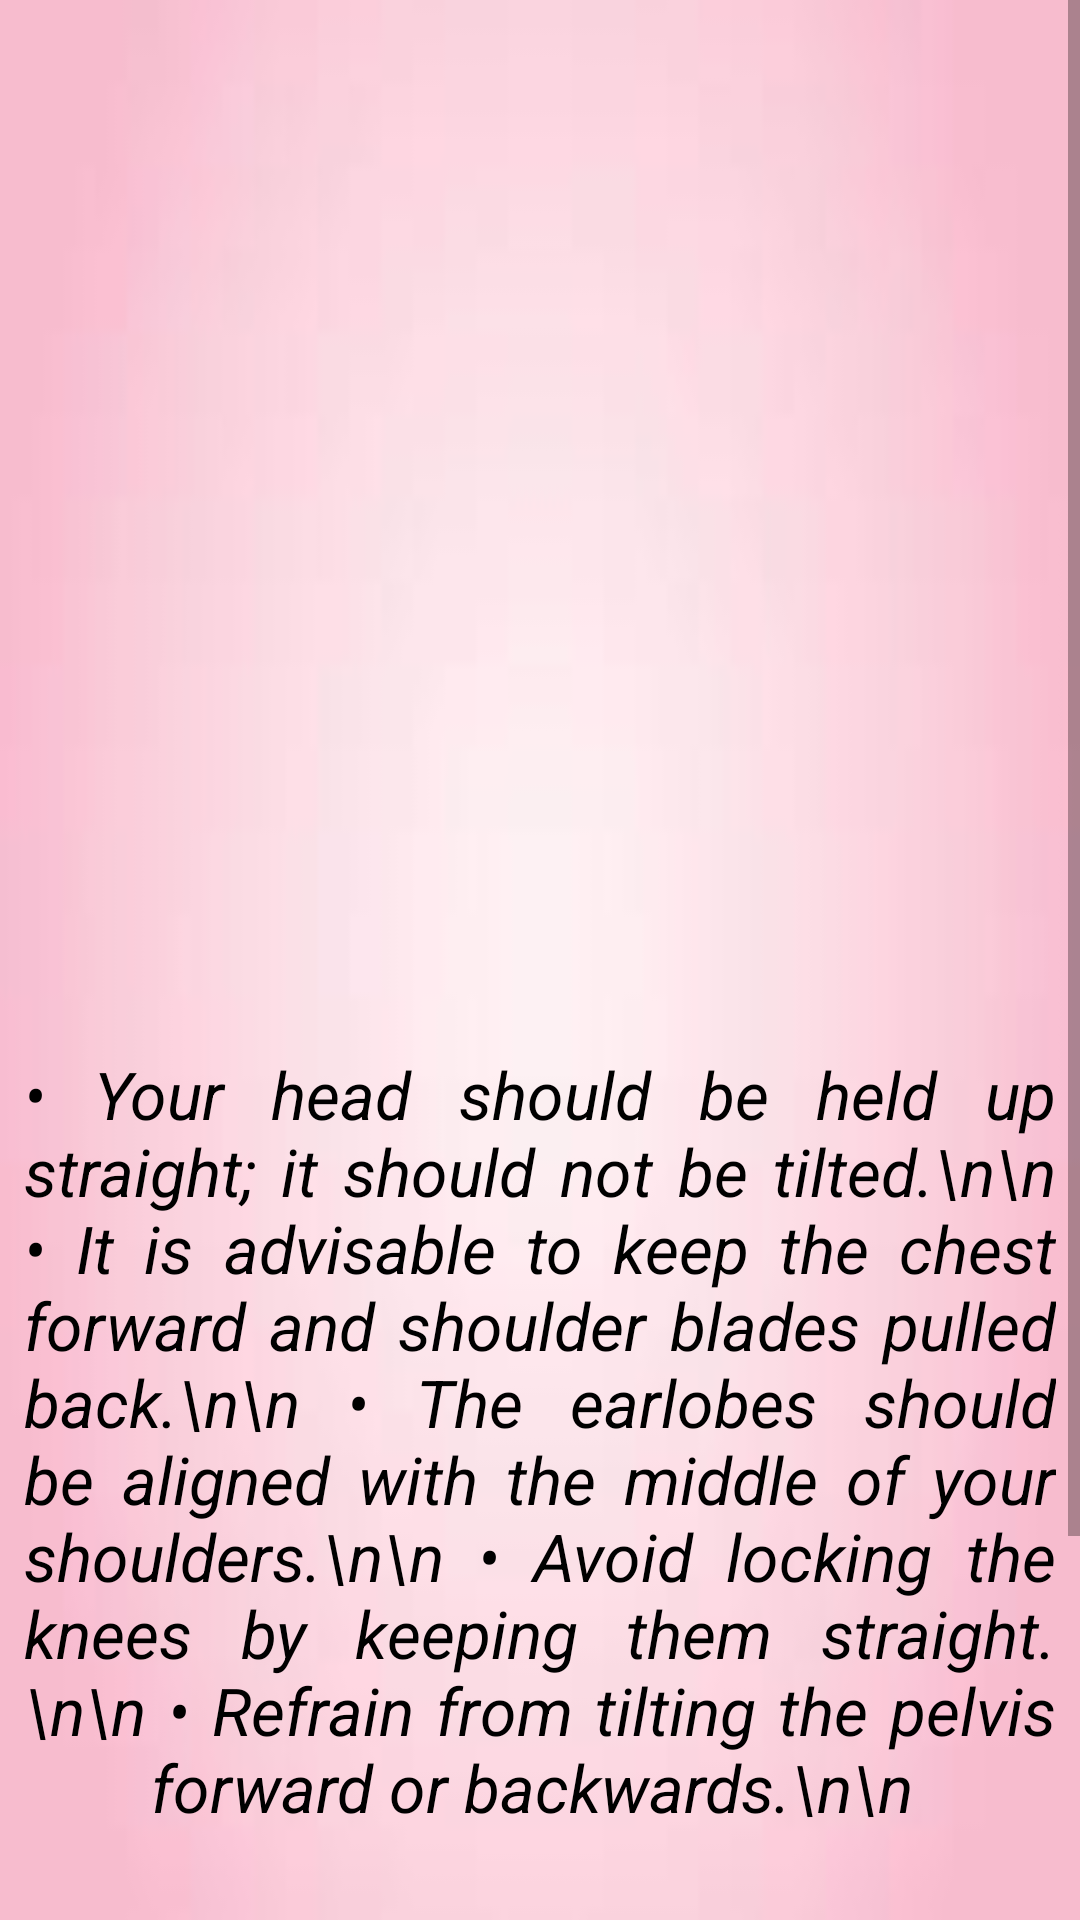

Write the Android layout XML for this screen, with the resource values it uses.
<!-- AndroidManifest.xml: application theme Theme.MommyGram -->
<!-- res/layout/activity_mex9.xml -->
<?xml version="1.0" encoding="utf-8"?>
<androidx.constraintlayout.widget.ConstraintLayout xmlns:android="http://schemas.android.com/apk/res/android"
    xmlns:app="http://schemas.android.com/apk/res-auto"
    xmlns:tools="http://schemas.android.com/tools"
    android:layout_width="match_parent"
    android:layout_height="match_parent"
    android:background="@drawable/ex_bg"
    tools:context=".m_ex9Activity">

    <ScrollView
        android:layout_width="match_parent"
        android:layout_height="match_parent"
        tools:layout_editor_absoluteX="-171dp"
        tools:layout_editor_absoluteY="47dp">


    <LinearLayout
        android:layout_width="match_parent"
        android:layout_height="match_parent"
        android:orientation="vertical"
        android:weightSum="10"
        app:layout_constraintBaseline_toBaselineOf="parent">

    <View
        android:layout_width="wrap_content"
        android:layout_height="40dp" />

    <ImageView
        android:id="@+id/m_ex9"
        android:layout_width="281dp"
        android:layout_height="280dp"
        android:layout_gravity="center_horizontal"
        app:srcCompat="@drawable/ex9"></ImageView>

    <View
        android:layout_width="wrap_content"
        android:layout_height="30dp" />


    <TextView
        android:layout_width="344dp"
        android:layout_height="430dp"
        android:layout_gravity="center_horizontal"
        android:justificationMode="inter_word"
        android:text="• Your head should be held up straight; it should not be tilted.\n\n
• It is advisable to keep the chest forward and shoulder blades pulled back.\n\n
• The earlobes should be aligned with the middle of your shoulders.\n\n
• Avoid locking the knees by keeping them straight.\n\n
• Refrain from tilting the pelvis forward or backwards.\n\n
"
        android:textAlignment="center"
        android:textColor="@color/black"
        android:textSize="22sp"
        android:textStyle="italic" />

    <View
        android:layout_width="wrap_content"
        android:layout_height="20dp" />
    </LinearLayout>
    </ScrollView>

</androidx.constraintlayout.widget.ConstraintLayout>
<!-- resources referenced by this layout -->
<resources>
  <color name="black">#FF000000</color>
  <!-- drawable ex_bg: jpg bitmap (drawable, 1230 bytes) -->
  <style name="Theme.MommyGram" parent="Theme.AppCompat.Light.NoActionBar">
          
          <item name="colorPrimary">@color/purple_500</item>
          <item name="colorPrimaryDark">@color/purple_700</item>w
          <item name="colorAccent">@color/teal_200</item>
          
      </style>
  <color name="purple_500">#FF6200EE</color>
  <color name="purple_700">#FF3700B3</color>
  <color name="teal_200">#FF03DAC5</color>
</resources>
